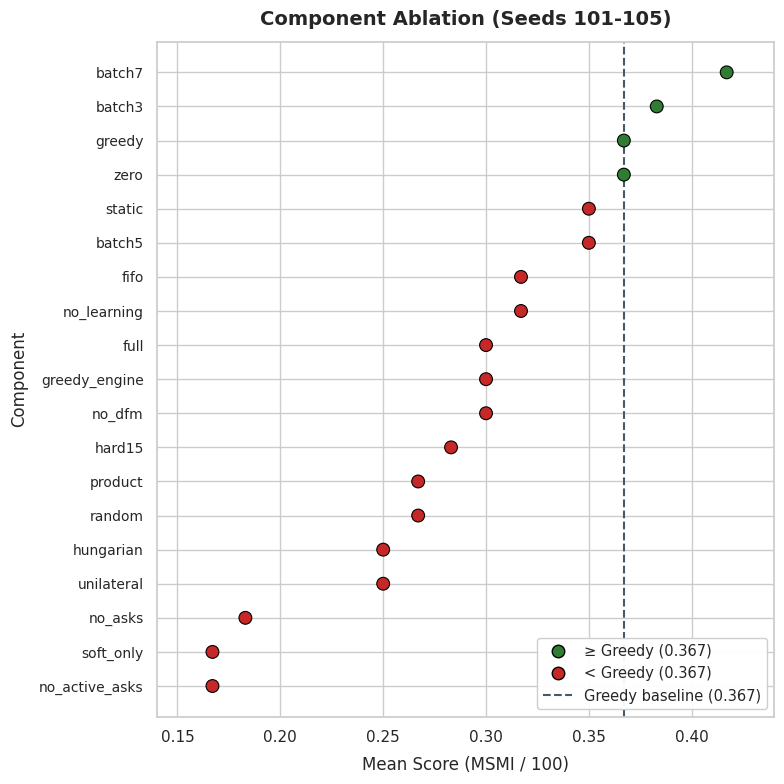

Write Python code to recreate this figure. (Note: this script raises an exception after producing the figure.)
#!/usr/bin/env python3
"""
fig6_development_ablation.py

Cleveland dot plot showing development-stage component ablation results
across seeds 101-105.
"""

from pathlib import Path
import matplotlib.pyplot as plt
from matplotlib.lines import Line2D
import pandas as pd
import seaborn as sns


def plot_development_ablation() -> None:
    # Component ablation data (seeds 101-105, MSMI/100 mean)
    data = [
        ("batch7", 0.417),
        ("batch3", 0.383),
        ("greedy", 0.367),
        ("zero", 0.367),
        ("static", 0.350),
        ("batch5", 0.350),
        ("fifo", 0.317),
        ("no_learning", 0.317),
        ("full", 0.300),
        ("greedy_engine", 0.300),
        ("no_dfm", 0.300),
        ("hard15", 0.283),
        ("product", 0.267),
        ("random", 0.267),
        ("hungarian", 0.250),
        ("unilateral", 0.250),
        ("no_asks", 0.183),
        ("soft_only", 0.167),
        ("no_active_asks", 0.167),
    ]

    greedy_threshold = 0.367

    # Sort ascending so highest score appears at top (highest y-index)
    df = pd.DataFrame(data, columns=["component", "score"])
    df = df.sort_values(by="score", ascending=True).reset_index(drop=True)

    # Colorblind-friendly green and red palettes
    color_ge = "#2e7d32"  # >= greedy
    color_lt = "#c62828"  # < greedy
    colors = [color_ge if s >= greedy_threshold else color_lt for s in df["score"]]

    # Seaborn whitegrid style
    sns.set_theme(style="whitegrid")

    fig, ax = plt.subplots(figsize=(8, 8))

    # Vertical reference line at greedy baseline
    ax.axvline(
        x=greedy_threshold,
        color="#455a64",
        linestyle="--",
        linewidth=1.5,
        zorder=2,
        label=f"Greedy baseline ({greedy_threshold:.3f})",
    )

    # Cleveland dot plot points
    ax.scatter(
        df["score"],
        range(len(df)),
        c=colors,
        s=85,
        edgecolor="black",
        linewidth=0.8,
        zorder=3,
    )

    # Legend elements
    legend_elements = [
        Line2D(
            [0],
            [0],
            marker="o",
            color="w",
            label=f"≥ Greedy ({greedy_threshold:.3f})",
            markerfacecolor=color_ge,
            markeredgecolor="black",
            markersize=9,
        ),
        Line2D(
            [0],
            [0],
            marker="o",
            color="w",
            label=f"< Greedy ({greedy_threshold:.3f})",
            markerfacecolor=color_lt,
            markeredgecolor="black",
            markersize=9,
        ),
        Line2D(
            [0],
            [0],
            color="#455a64",
            linestyle="--",
            linewidth=1.5,
            label=f"Greedy baseline ({greedy_threshold:.3f})",
        ),
    ]
    ax.legend(
        handles=legend_elements,
        loc="lower right",
        frameon=True,
        facecolor="white",
        edgecolor="#cccccc",
        framealpha=0.95,
        fontsize=10.5,
    )

    # Axis configuration
    ax.set_yticks(range(len(df)))
    ax.set_yticklabels(df["component"], fontsize=10)
    ax.set_xlim(0.14, 0.44)
    ax.set_xlabel("Mean Score (MSMI / 100)", fontsize=12, labelpad=8)
    ax.set_ylabel("Component", fontsize=12, labelpad=8)
    ax.set_title("Component Ablation (Seeds 101-105)", fontsize=14, fontweight="bold", pad=12)

    plt.tight_layout()

    out_dir = Path("/Volumes/1700 APFS/PERSONAL_PROGRAMMING_PROJECTS/romio-juliet/The-Sequential-Matching-Problem/research/plots")
    out_dir.mkdir(parents=True, exist_ok=True)
    out_path = out_dir / "fig6_ablation_dotplot.png"

    plt.savefig(out_path, dpi=300)
    plt.close()
    print(f"Saved ablation dot plot to: {out_path}")


if __name__ == "__main__":
    plot_development_ablation()
